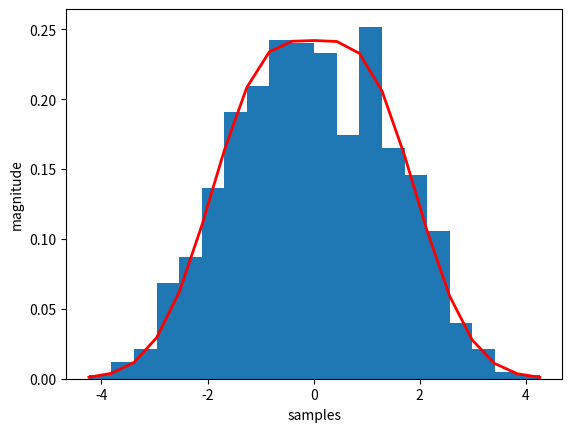

The script that saved this image:
import numpy as np
import matplotlib.pyplot as plt
N = 1000
mu1, sigma1 = -1, 1 # mean and standard deviation of the two models
mu2, sigma2 = 1, 1
p = 0.5
s = np.zeros(N)
for i in range(N):
    if np.random.rand() < p:
        s[i] = np.random.normal(mu1, sigma1)
    else:
        s[i] = np.random.normal(mu2, sigma2)

count, bins, ignored = plt.hist(s, 20, density=True)
plt.plot(bins, p*(1/(sigma1 * np.sqrt(2 * np.pi)) *
                np.exp( - (bins - mu1)**2 / (2 * sigma1**2) )) + (1-p)*(1/(sigma2 * np.sqrt(2 * np.pi)) *
                np.exp( - (bins - mu2)**2 / (2 * sigma2**2)) ),
         linewidth=2, color='r')
plt.xlabel('samples')
plt.ylabel('magnitude')
plt.show()

